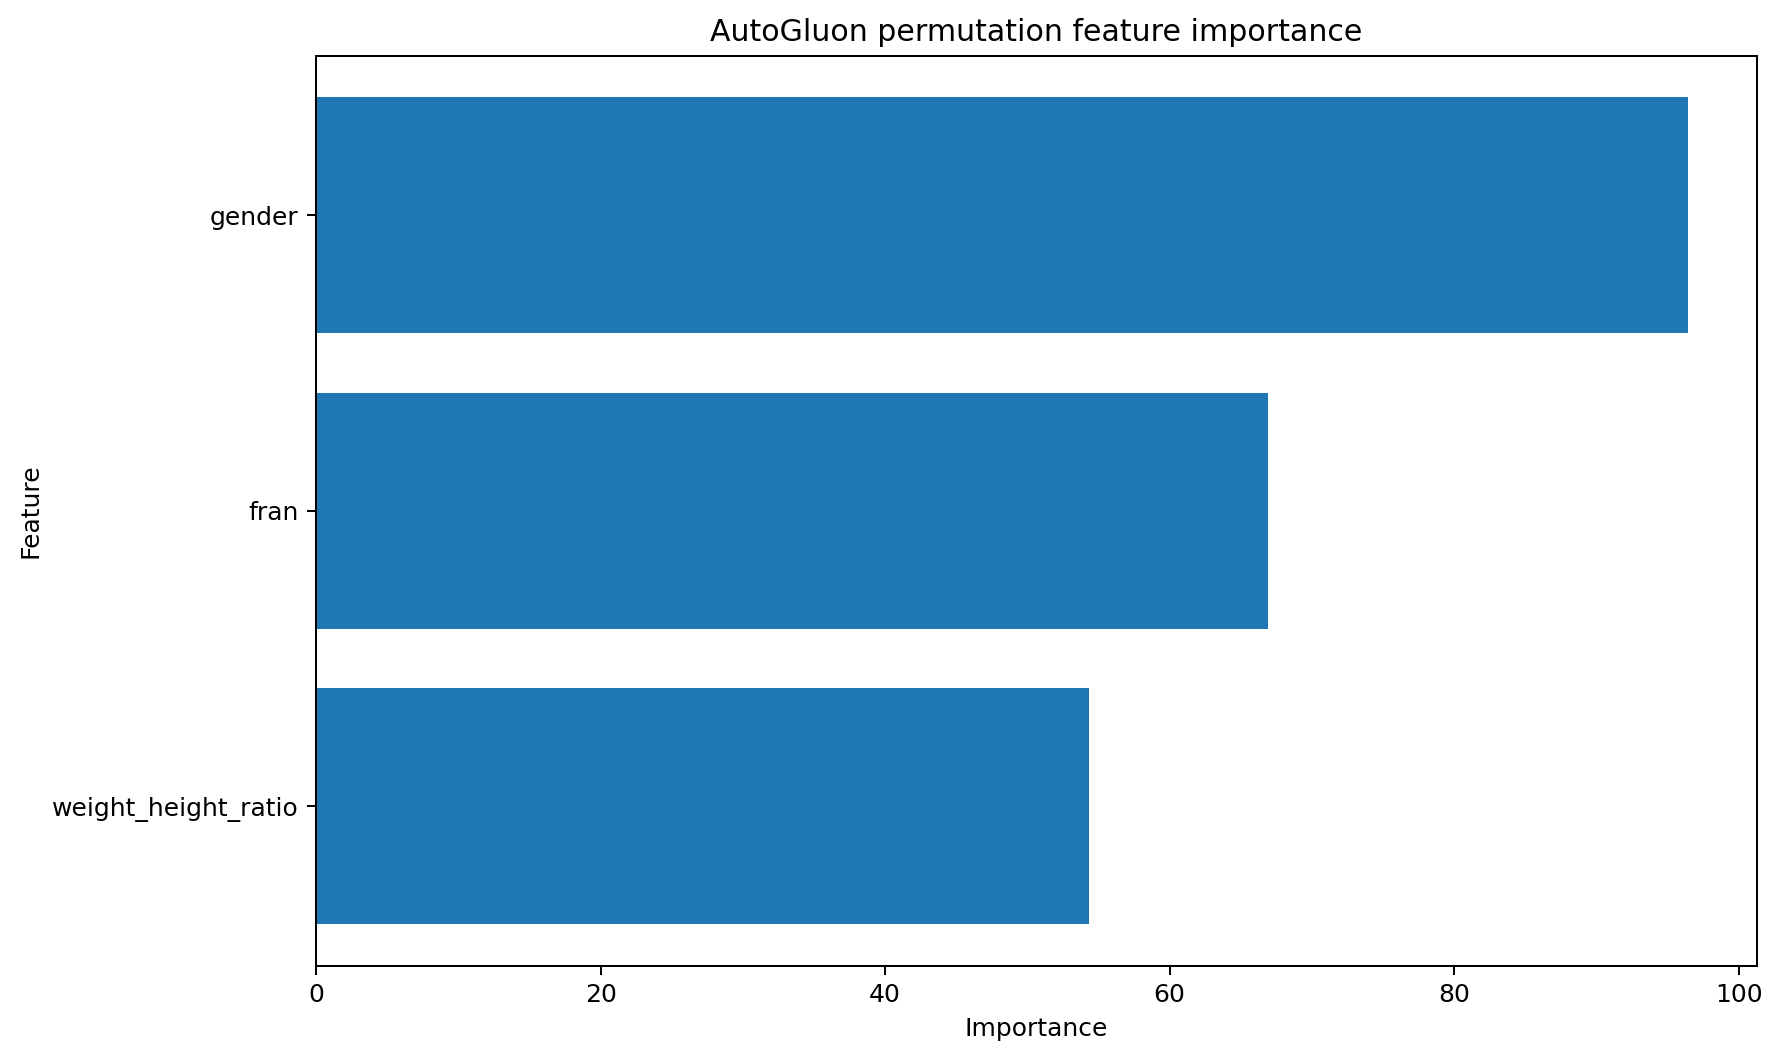

Data behind this chart, as committed beside it:
feature, importance, stddev, p_value, n, p99_high, p99_low
gender, 96.45, 4.567, 0.0003732, 3, 122.6, 70.28
fran, 66.94, 1.224, 5.5678196223961373e-05, 3, 73.95, 59.92
weight_height_ratio, 54.36, 2.203, 0.0002736, 3, 66.99, 41.74
